The GitHub repository ArtisTechs/bacteria-classifier contains a labelled image folder "data" with 12 categories: Clostridium Perfringens, Corynebacterium Glutamicum, 04. E coli, Mycobacterium Tuberculosis smear, Neisseria Gonorrhoeae smear, Pseudomonas Aeruginosa, Salmonella Typhosa, Streptococcus, Vibrio Comma, Bacillus Subtilis, E coli, Paramecium plain whole mount. Examples follow, each with its label.

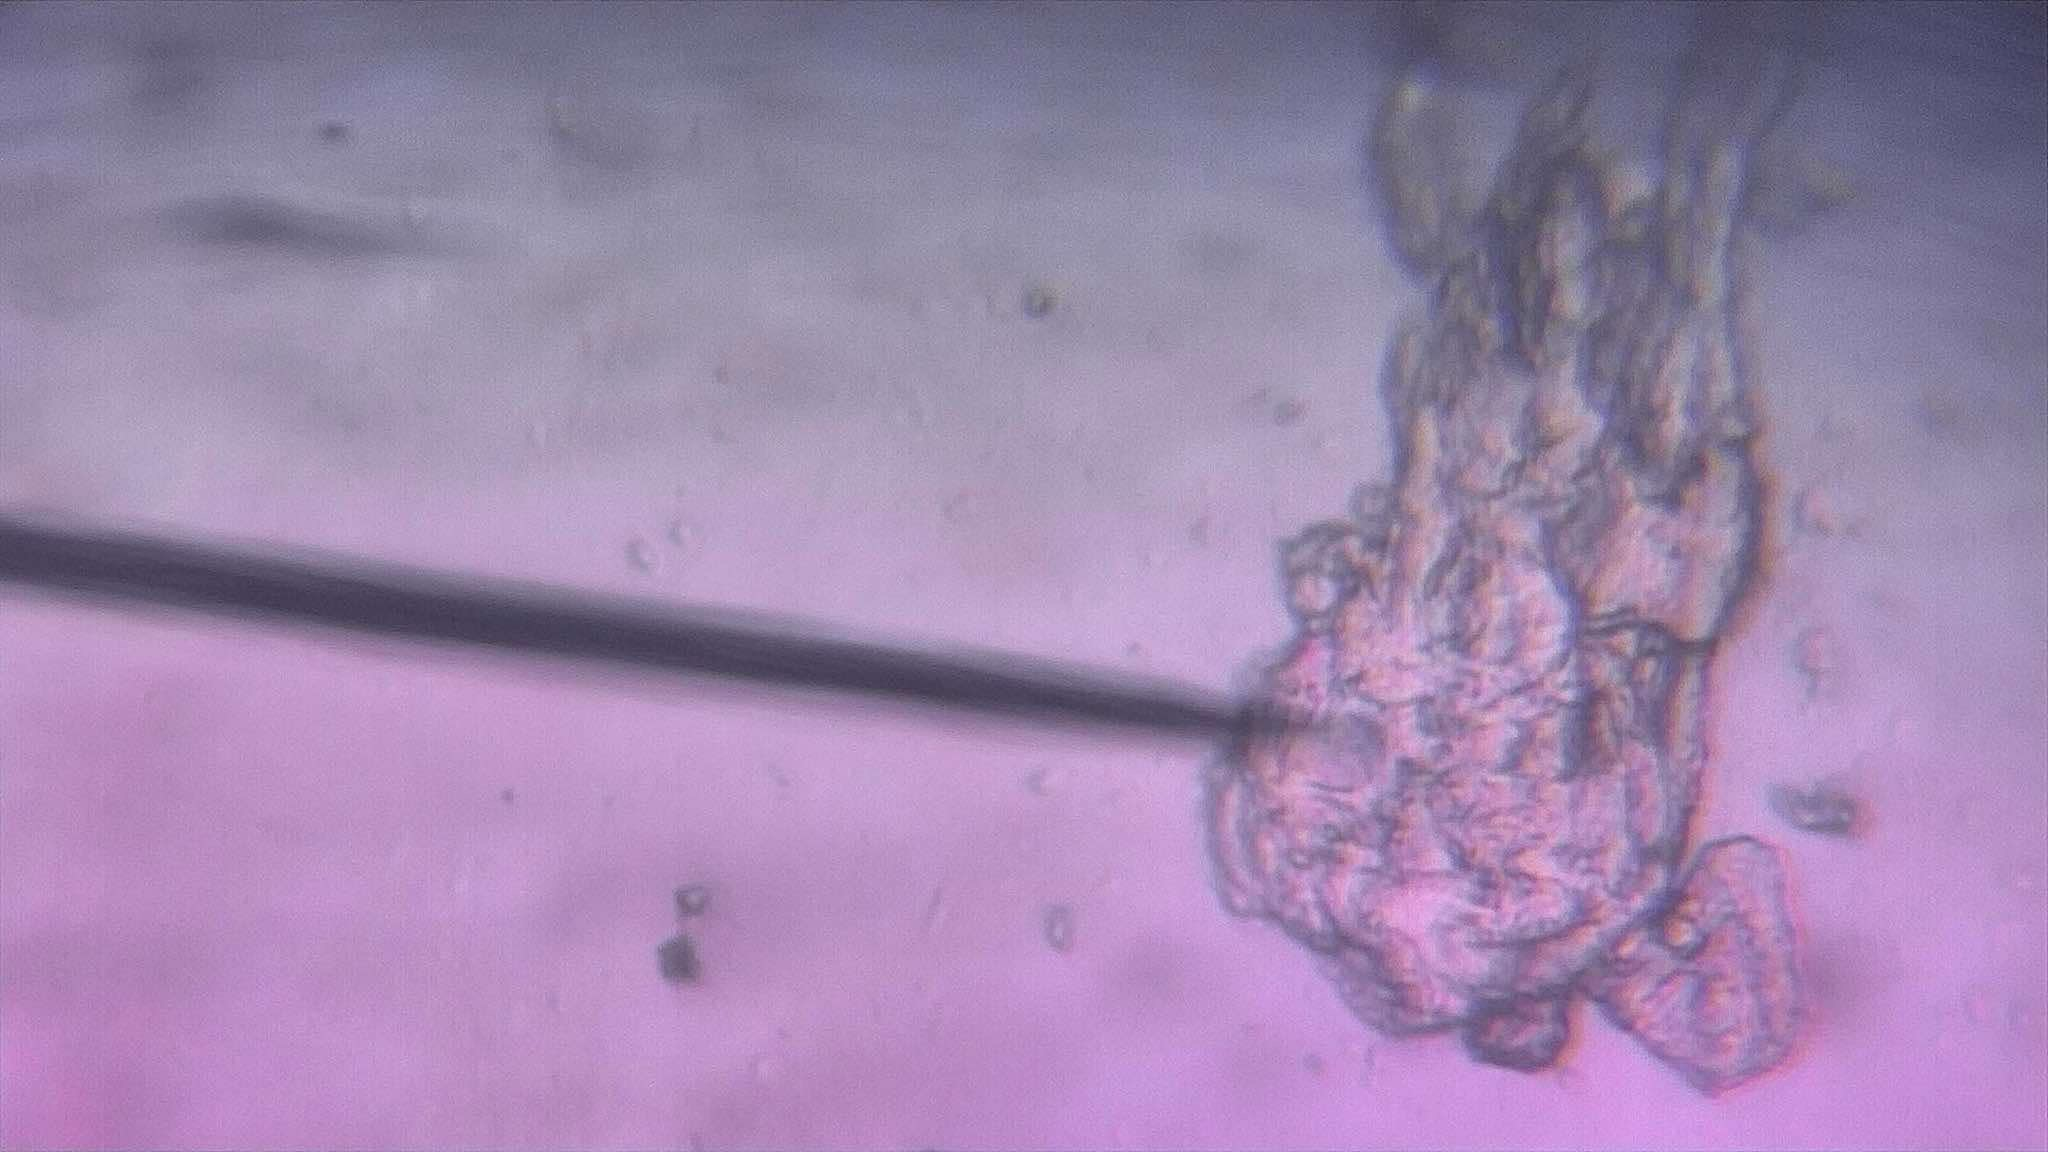
Label: Salmonella Typhosa

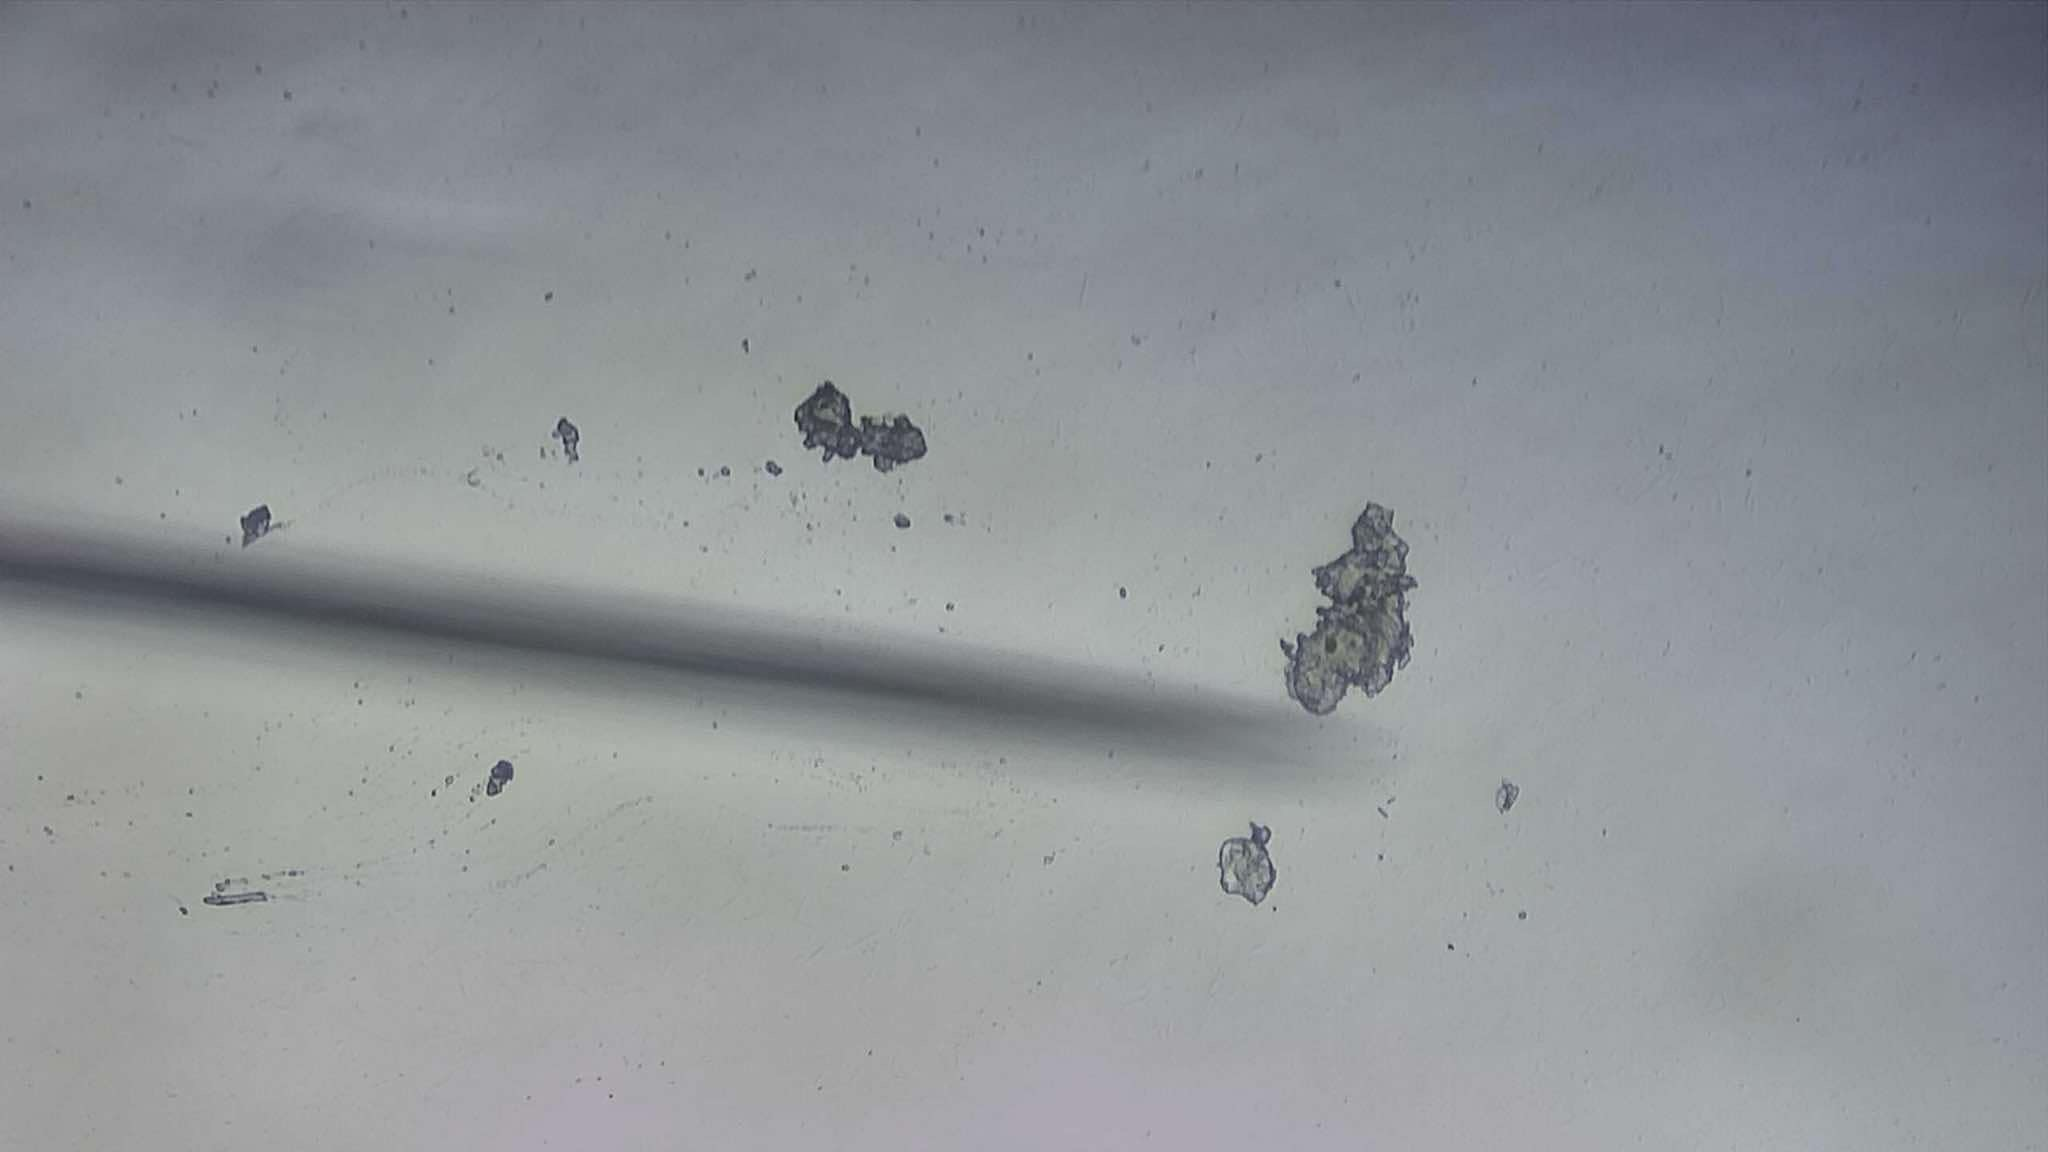
Label: Corynebacterium Glutamicum

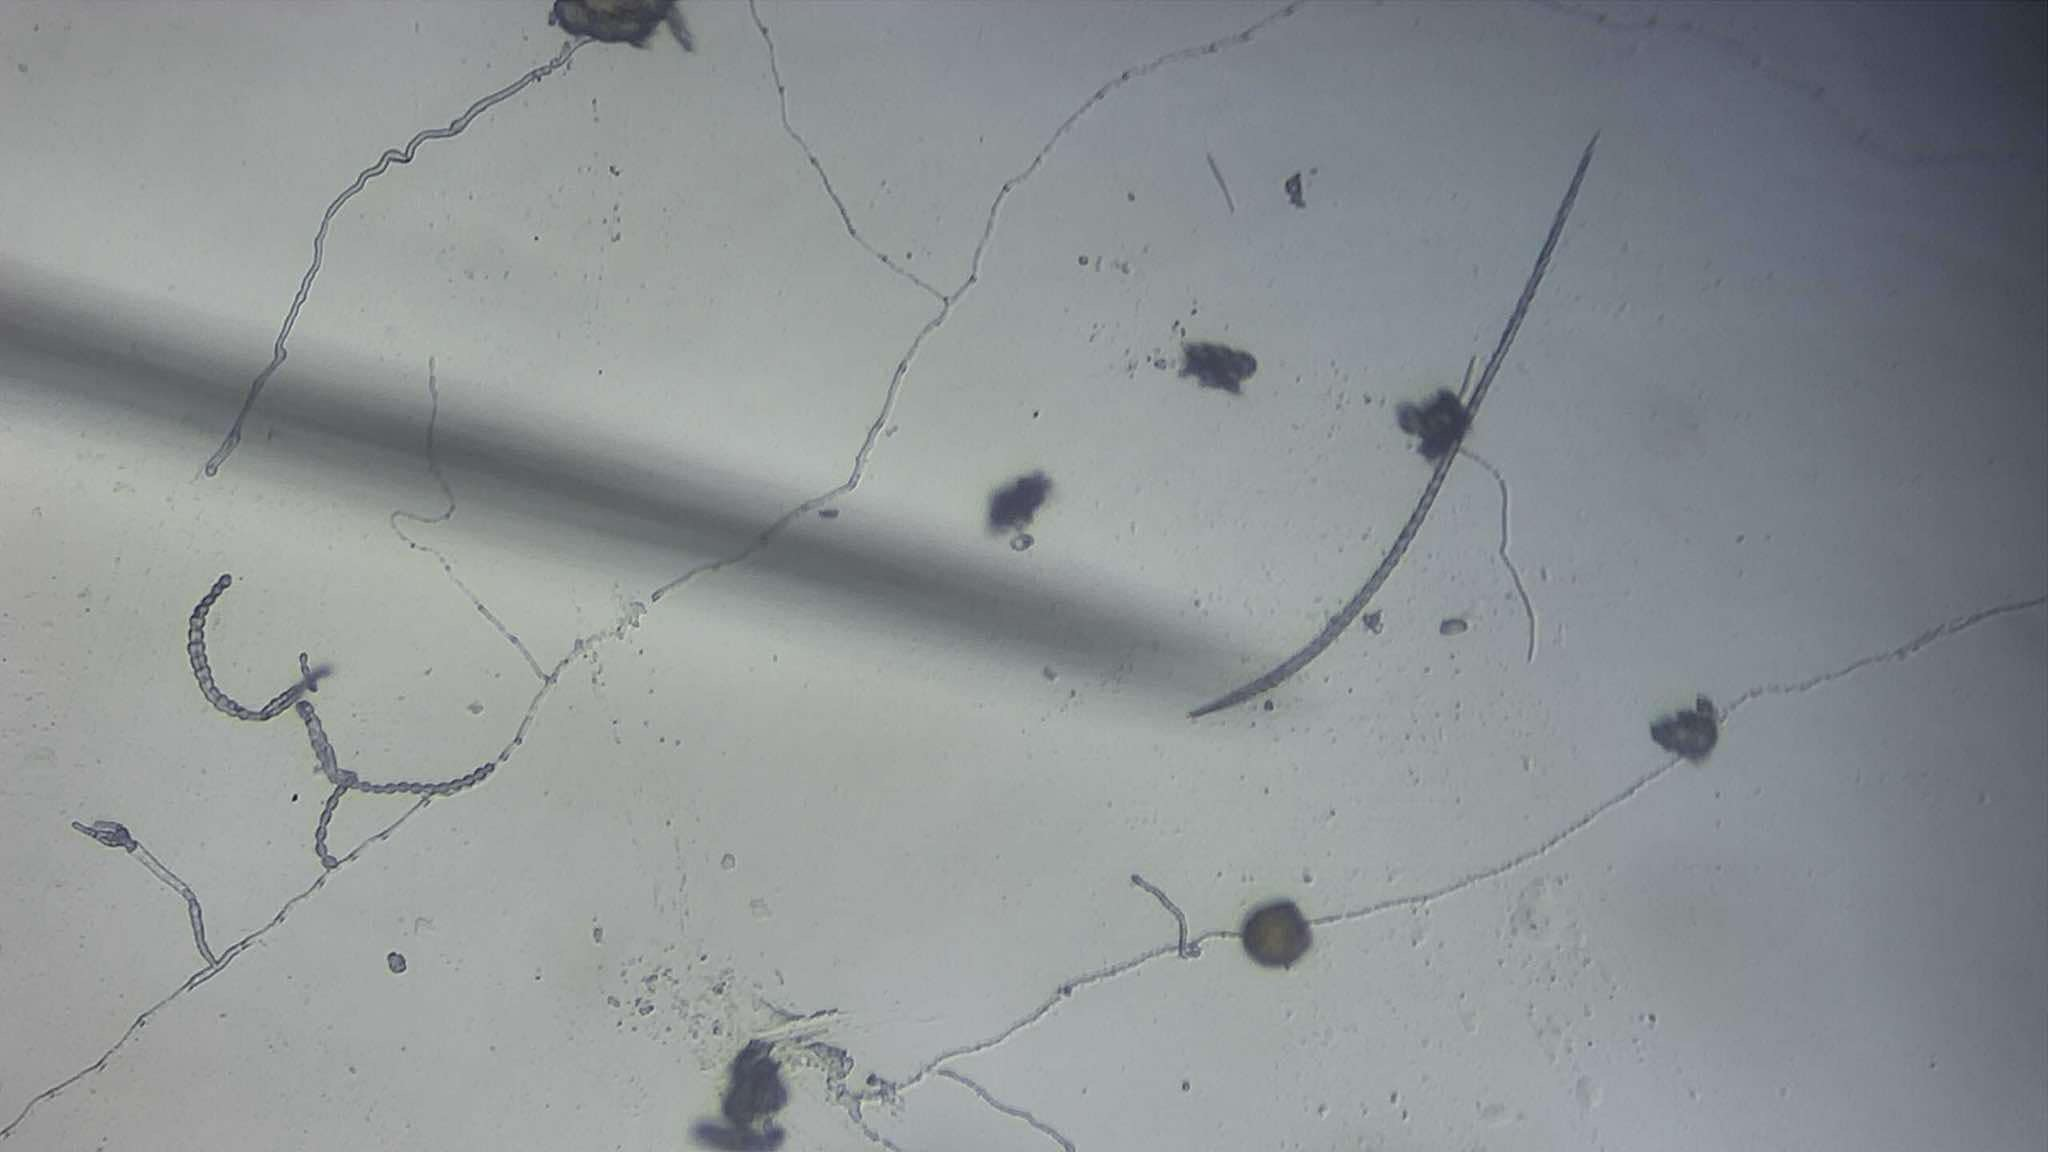
Label: Vibrio Comma

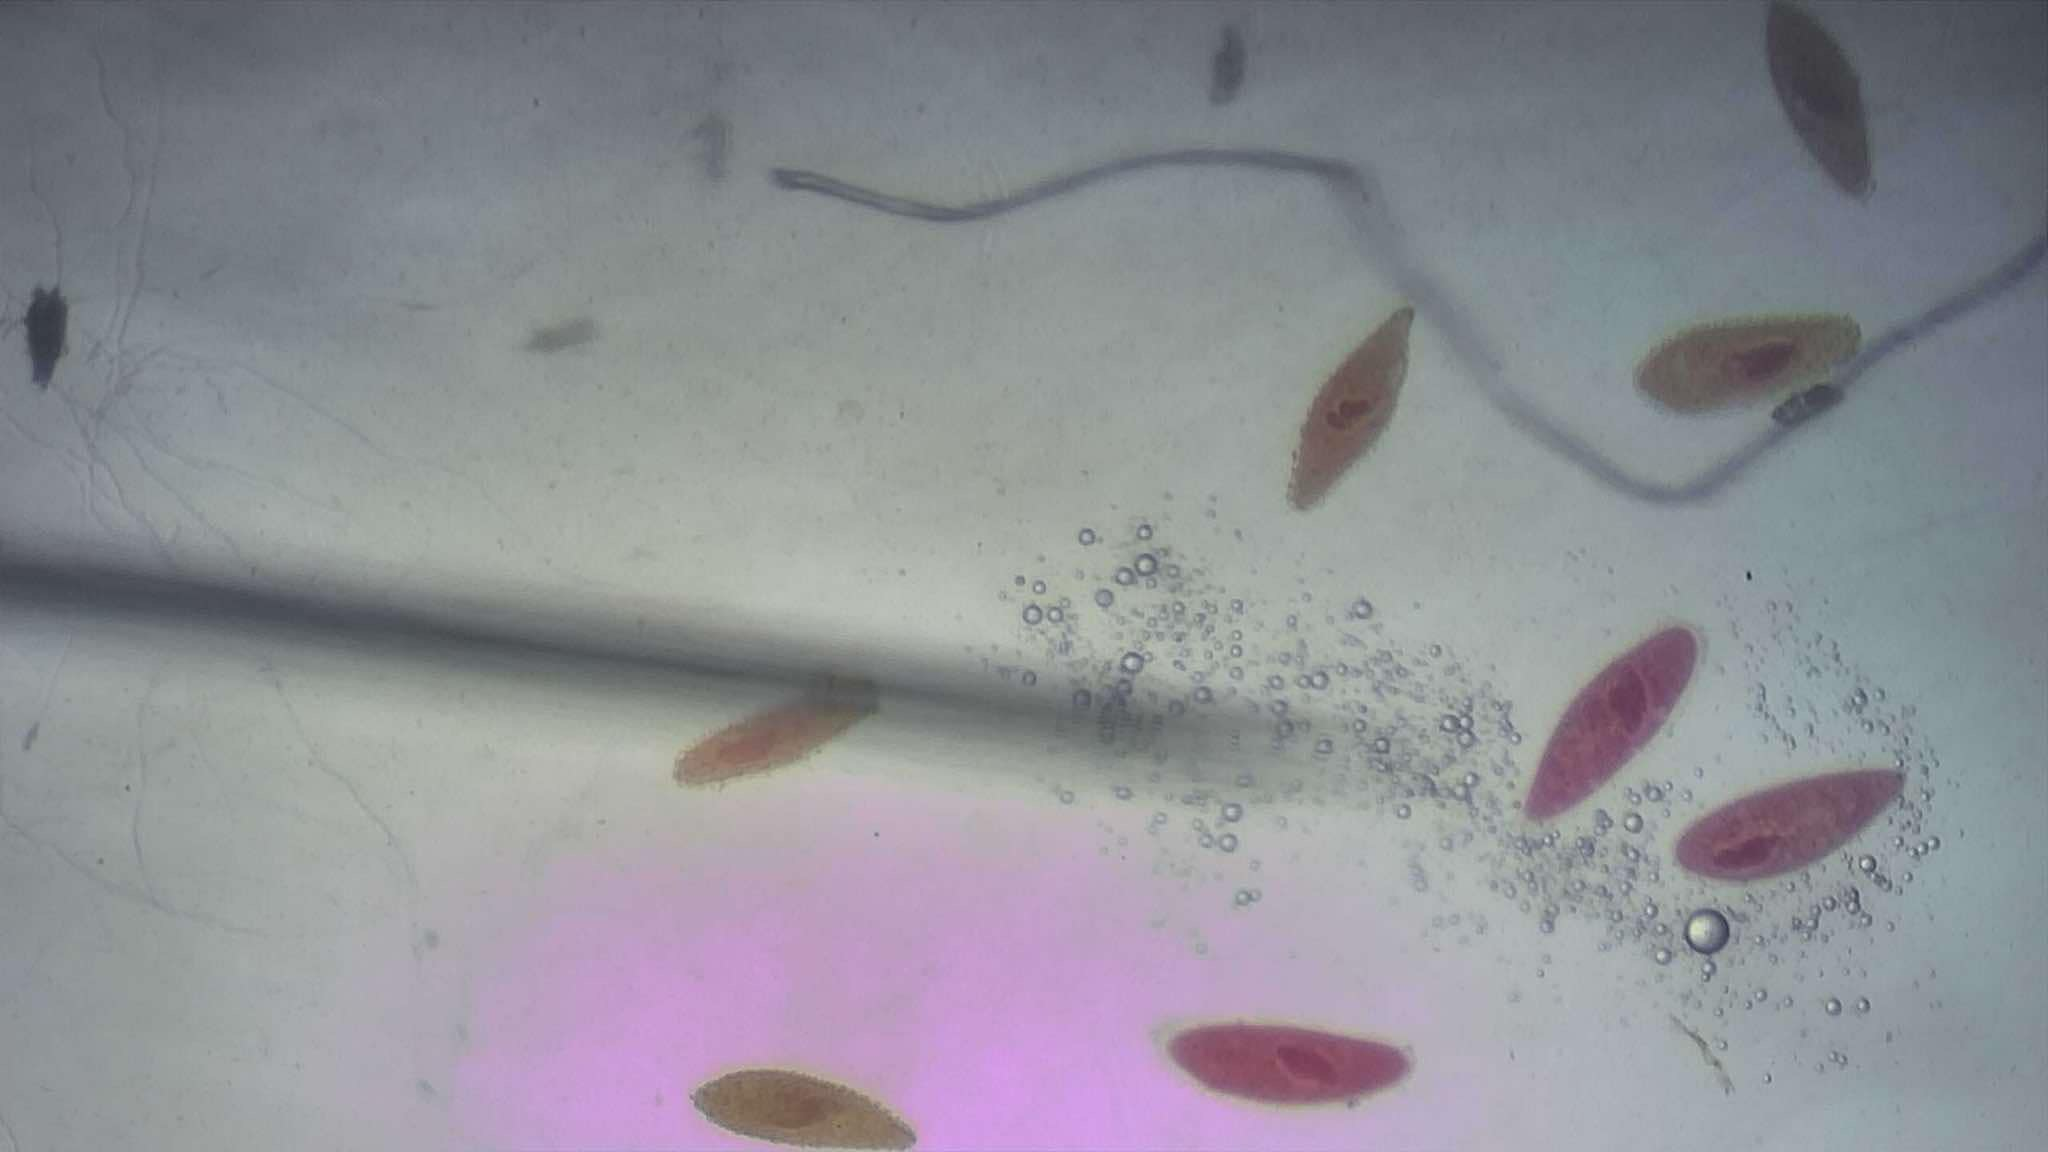
Label: Paramecium plain whole mount

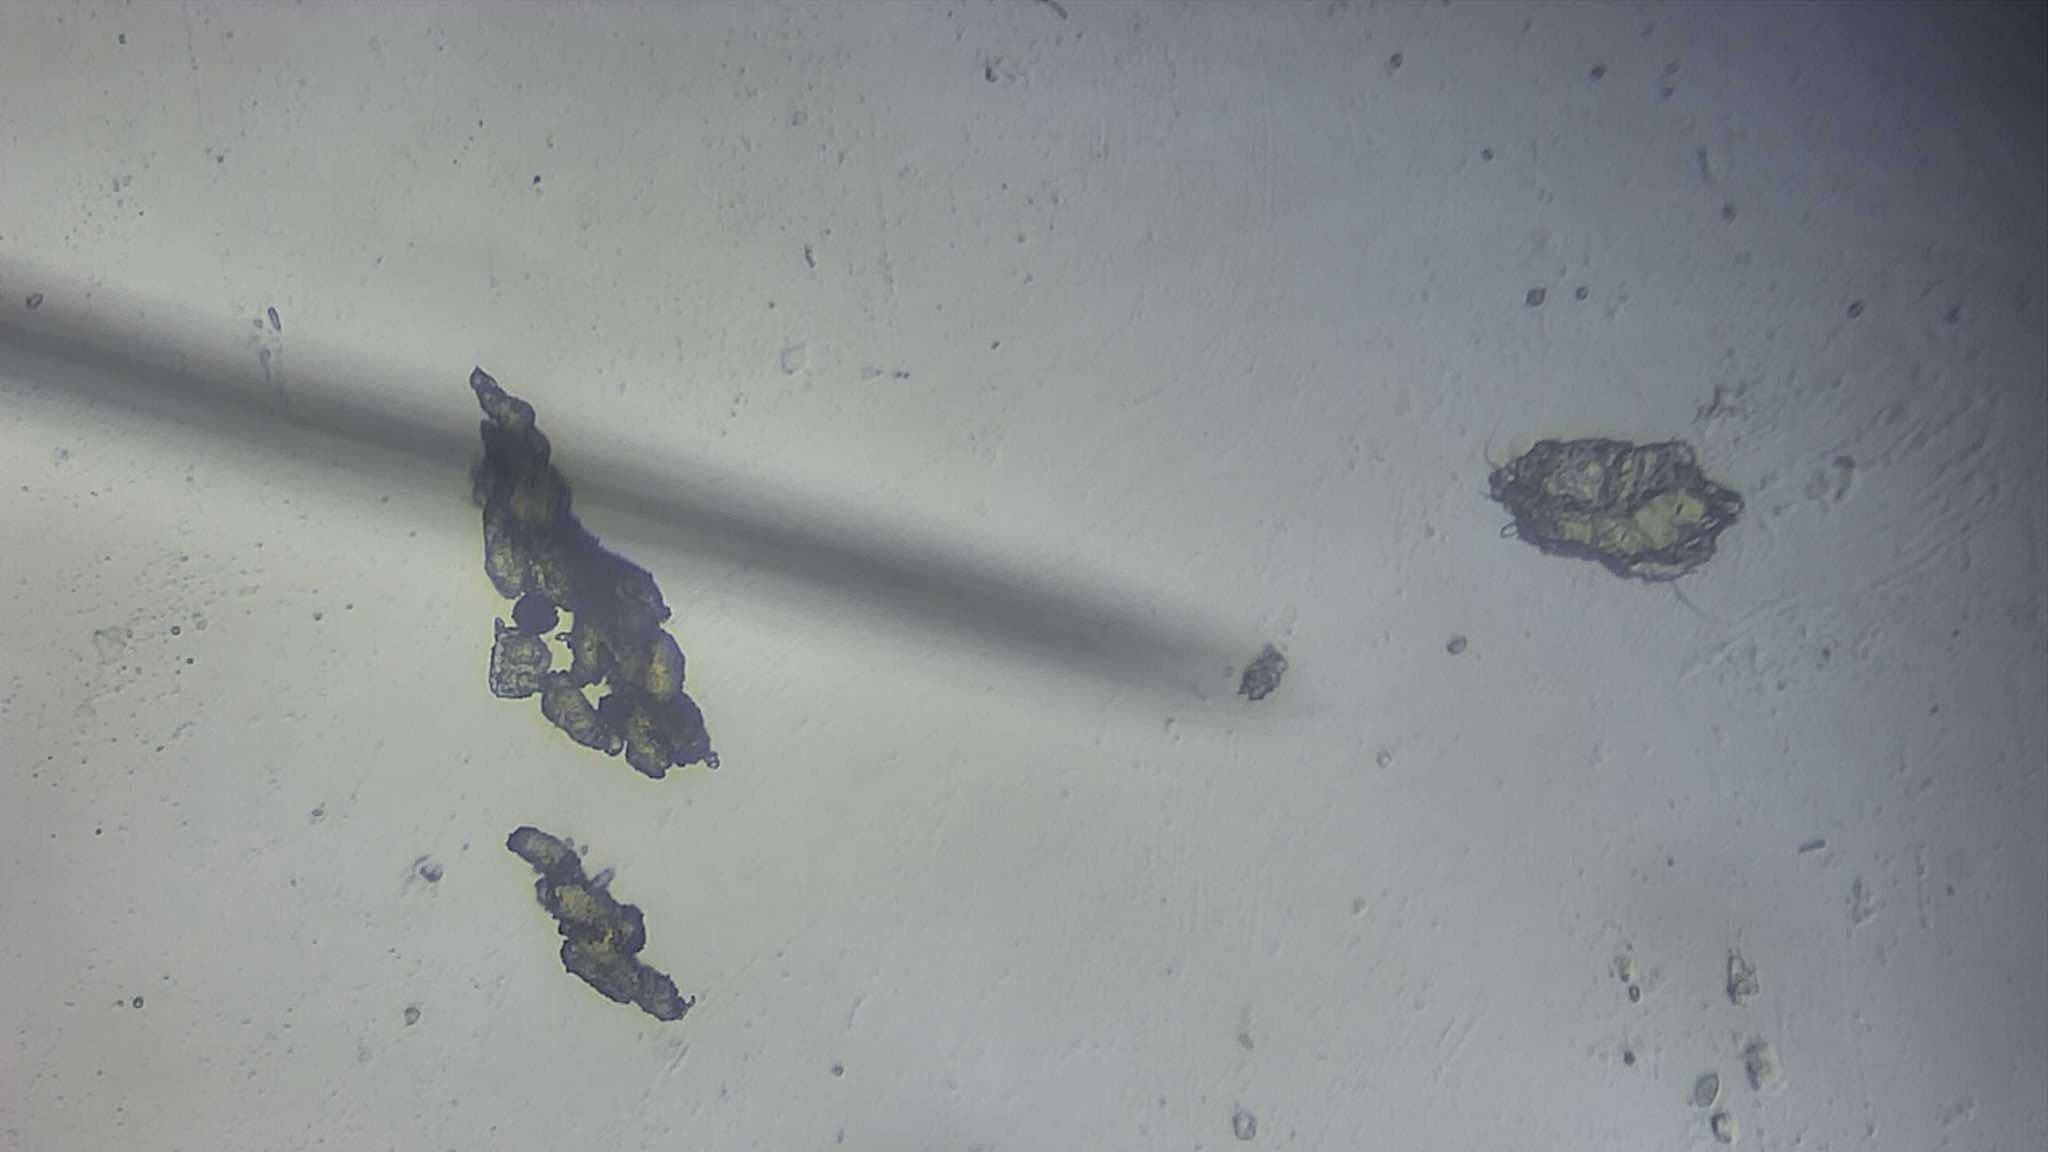
Label: Vibrio Comma

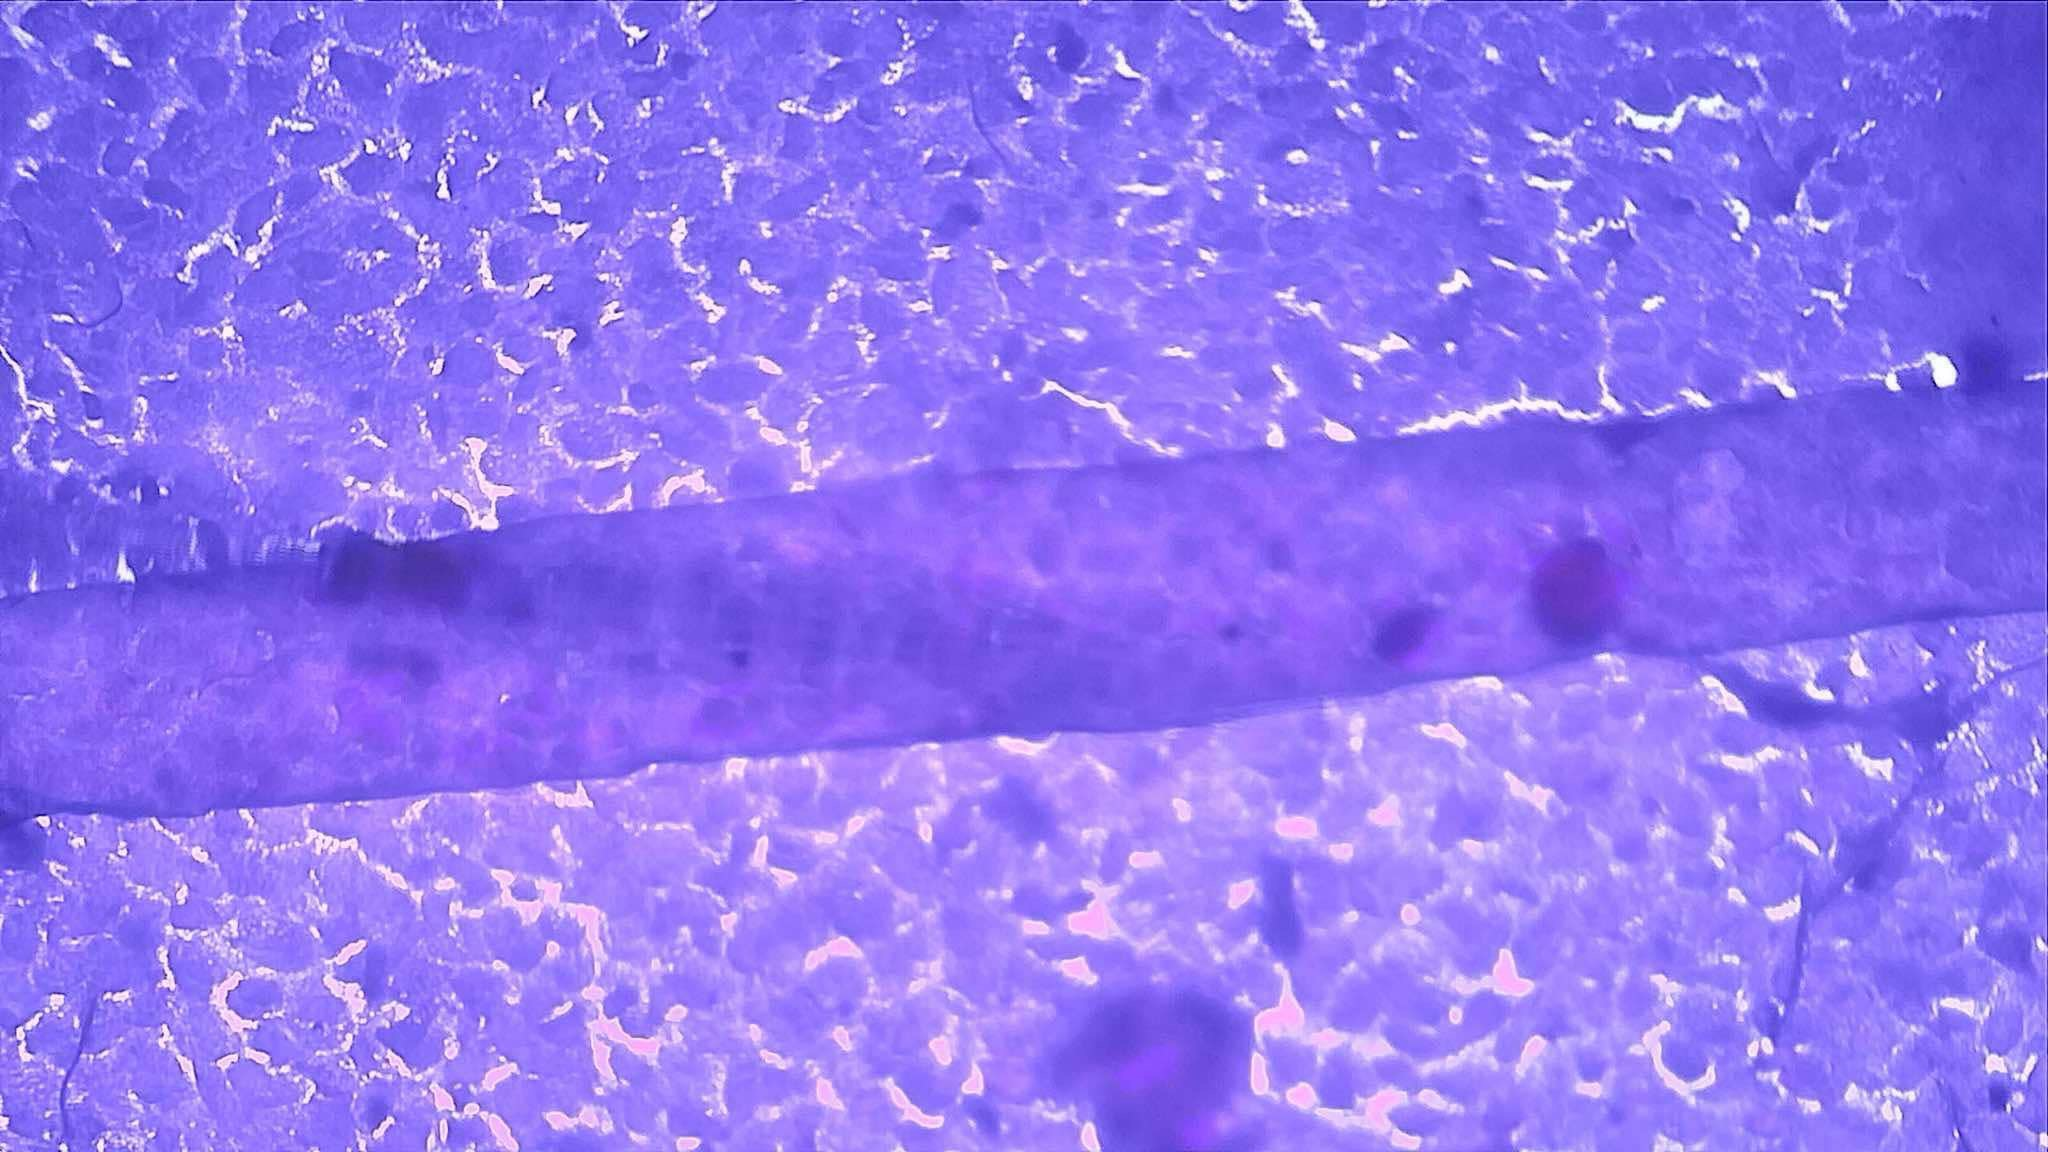
Label: Mycobacterium Tuberculosis smear
